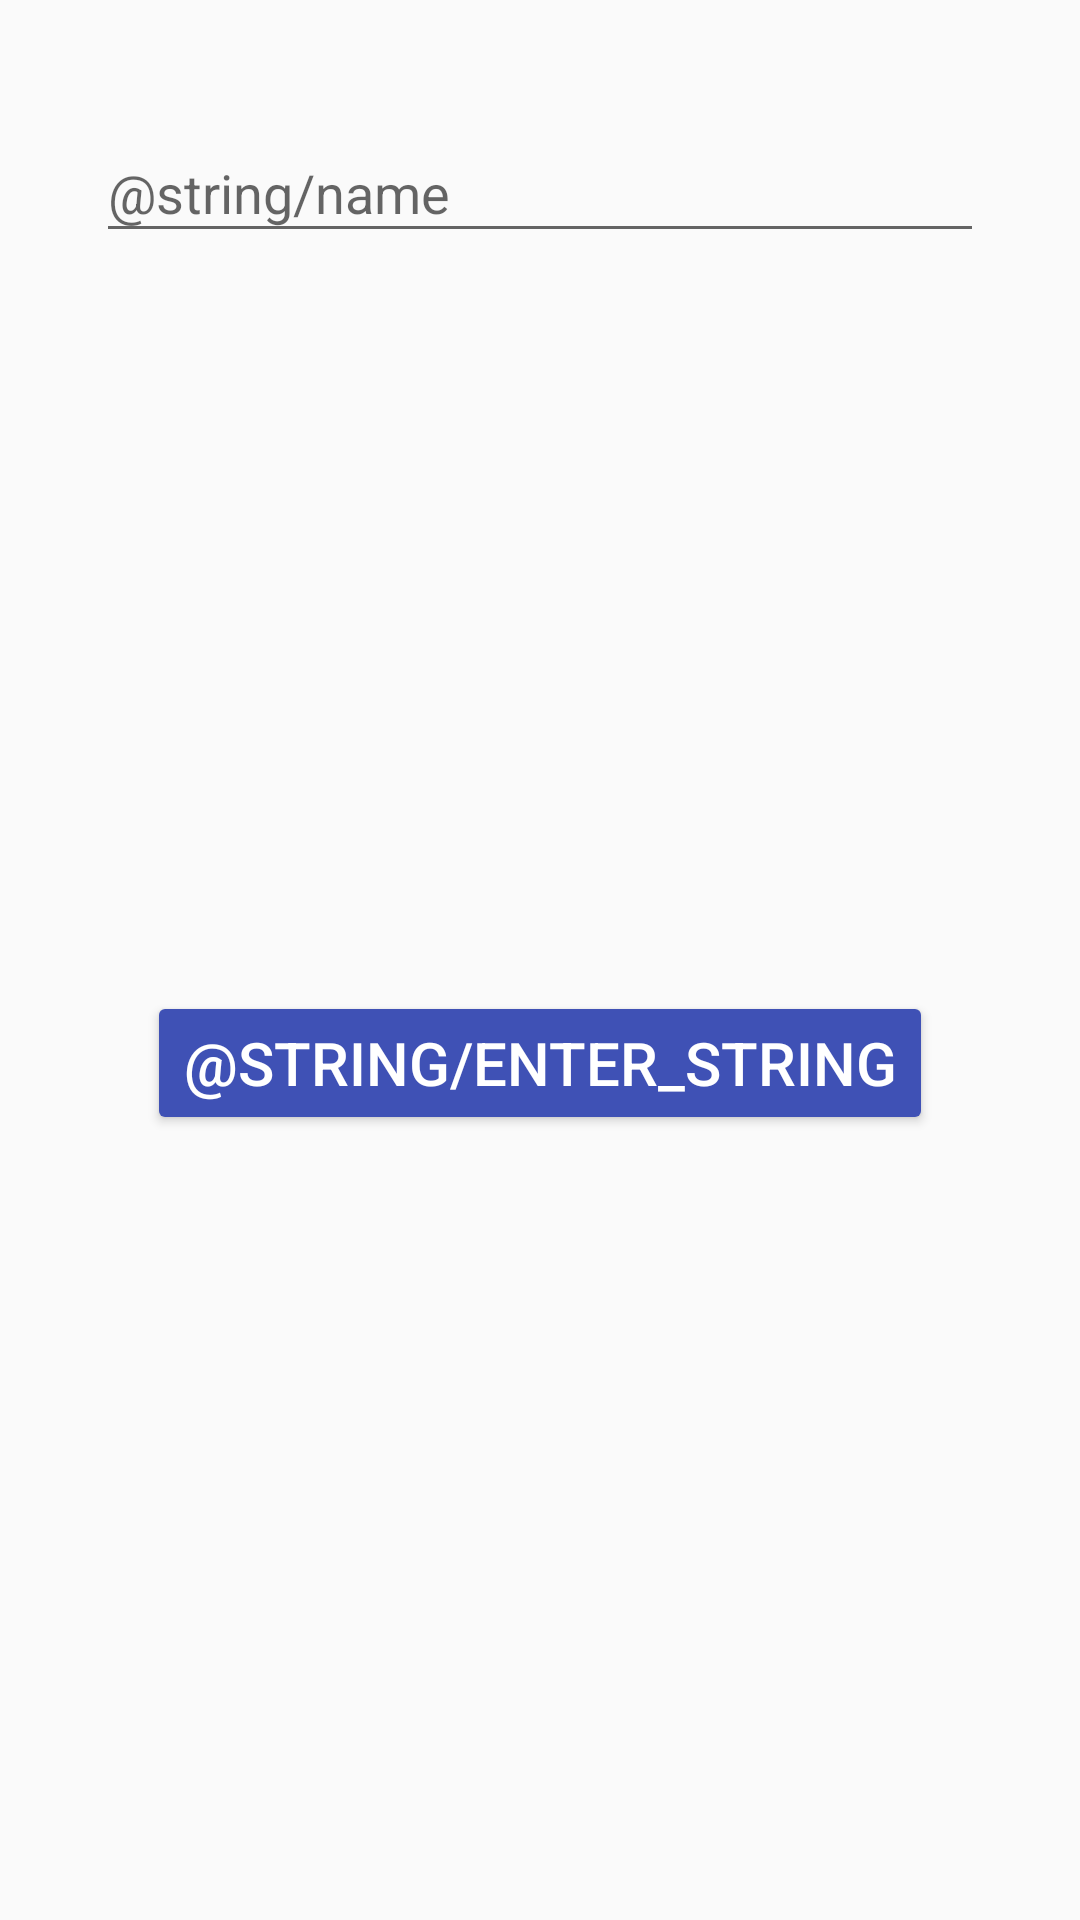

This screen was rendered from an Android layout file. Write that file and the resources it references.
<!-- AndroidManifest.xml: application theme AppTheme -->
<!-- res/layout/screen_enter_name.xml -->
<?xml version="1.0" encoding="utf-8"?>
<android.support.constraint.ConstraintLayout xmlns:android="http://schemas.android.com/apk/res/android"
    android:layout_width="match_parent"
    android:layout_height="wrap_content"
    android:padding="16dp"
    android:focusable="true"
    android:focusableInTouchMode="true"
    app:layout_constraintHorizontal_weight="1"
    xmlns:app="http://schemas.android.com/apk/res-auto">

    <android.support.design.widget.TextInputLayout
        android:id="@+id/nameLayout"
        android:layout_width="0dp"
        android:layout_height="wrap_content"
        android:layout_margin="16dp"
        app:layout_constraintHorizontal_weight="1"
        app:layout_constraintTop_toTopOf="parent"
        app:layout_constraintStart_toStartOf="parent"
        app:layout_constraintEnd_toEndOf="parent">
        <android.support.v7.widget.AppCompatEditText
            android:id="@+id/name"
            android:layout_width="match_parent"
            android:layout_height="wrap_content"
            android:hint="@string/name"
            android:maxLength="20"/>
    </android.support.design.widget.TextInputLayout>


    <android.support.v7.widget.AppCompatButton
        android:id="@+id/enter"
        android:layout_width="wrap_content"
        android:layout_height="wrap_content"
        android:textColor="@color/white"
        android:textSize="20sp"
        android:layout_margin="16dp"
        android:text="@string/enter_string"
        android:backgroundTint="@color/colorPrimary"
        app:layout_constraintTop_toBottomOf="@+id/nameLayout"
        app:layout_constraintStart_toStartOf="parent"
        app:layout_constraintEnd_toEndOf="parent"
        app:layout_constraintBottom_toBottomOf="parent"/>


</android.support.constraint.ConstraintLayout>
<!-- resources referenced by this layout -->
<resources>
  <color name="colorPrimary">#3F51B5</color>
  <color name="white">#fff</color>
  <style name="AppTheme" parent="Theme.AppCompat.Light.DarkActionBar">
          
          <item name="colorPrimary">@color/colorPrimary</item>
          <item name="colorPrimaryDark">@color/colorPrimaryDark</item>
          <item name="colorAccent">@color/colorAccent</item>
      </style>
  <color name="colorPrimaryDark">#303F9F</color>
  <color name="colorAccent">#FF4081</color>
</resources>
